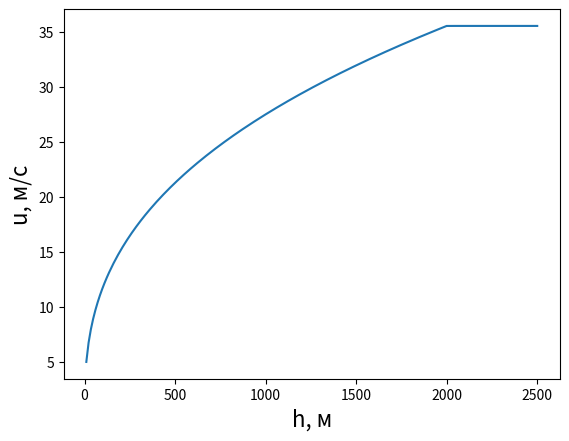

Python code for this plot:
import matplotlib.pyplot as plt
import numpy as np

h0 = 10
u0 = 5
h_max = 2000
k = 0.37

def u(h):
	if h > h_max:
		h = h_max
	return u0 * (h / h0) ** k


h = np.linspace(10, 2500, 200)
u = np.array(list(map(u, h)))

print(u)


plt.plot(h, u)
plt.xlabel('h, м', fontsize=16)
plt.ylabel('u, м/с', fontsize=16)

plt.show()